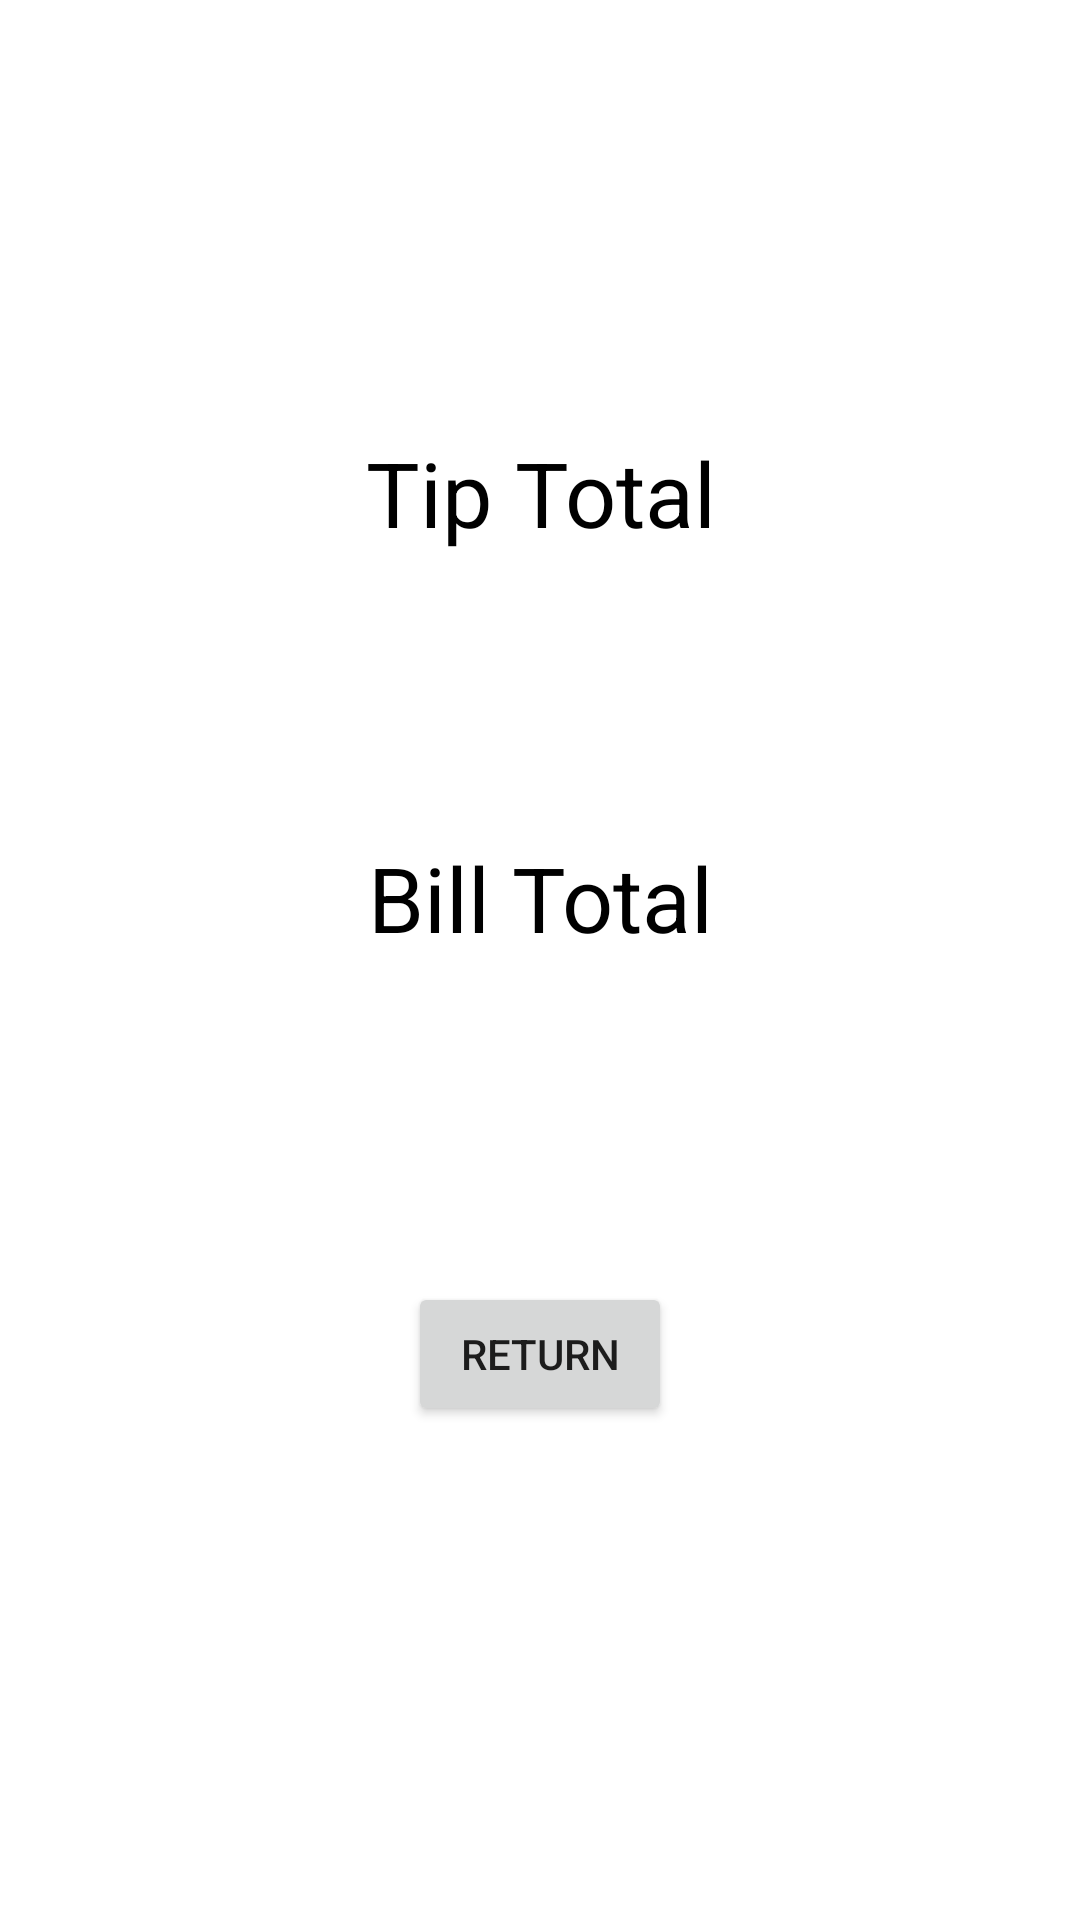

Produce the Android XML layout that renders to this screen, including the resource entries it uses.
<!-- AndroidManifest.xml: application theme Theme.TipCalculatorWizes -->
<!-- res/layout/results.xml -->
<?xml version="1.0" encoding="utf-8"?>
<androidx.constraintlayout.widget.ConstraintLayout
    xmlns:android="http://schemas.android.com/apk/res/android"
    xmlns:app="http://schemas.android.com/apk/res-auto"
    xmlns:tools="http://schemas.android.com/tools"
    android:layout_width="match_parent"
    android:layout_height="match_parent">

    <TextView
        android:id="@+id/tip_total"
        android:layout_width="206dp"
        android:layout_height="45dp"
        android:ems="10"
        android:text=""
        android:textAlignment="center"
        android:textColor="#000000"
        android:textSize="24sp"
        app:layout_constraintBottom_toBottomOf="parent"
        app:layout_constraintEnd_toEndOf="parent"
        app:layout_constraintHorizontal_bias="0.497"
        app:layout_constraintStart_toStartOf="parent"
        app:layout_constraintTop_toTopOf="parent"
        app:layout_constraintVertical_bias="0.365" />

    <TextView
        android:id="@+id/sum"
        android:layout_width="212dp"
        android:layout_height="50dp"
        android:ems="10"
        android:text=""
        android:textAlignment="center"
        android:textColor="#070505"
        android:textSize="18sp"
        app:layout_constraintBottom_toBottomOf="parent"
        app:layout_constraintEnd_toEndOf="parent"
        app:layout_constraintStart_toStartOf="parent"
        app:layout_constraintTop_toTopOf="parent"
        app:layout_constraintVertical_bias="0.594" />

    <Button
        android:id="@+id/return_page"
        android:layout_width="wrap_content"
        android:layout_height="wrap_content"
        android:text="Return"
        app:layout_constraintBottom_toBottomOf="parent"
        app:layout_constraintEnd_toEndOf="parent"
        app:layout_constraintStart_toStartOf="parent"
        app:layout_constraintTop_toBottomOf="@+id/tip_total" />

    <TextView
        android:id="@+id/textView2"
        android:layout_width="125dp"
        android:layout_height="46dp"
        android:text="Tip Total"
        android:textAlignment="center"
        android:textColor="#000000"
        android:textSize="30sp"
        app:layout_constraintBottom_toTopOf="@+id/tip_total"
        app:layout_constraintEnd_toEndOf="parent"
        app:layout_constraintStart_toStartOf="parent"
        app:layout_constraintTop_toTopOf="parent"
        app:layout_constraintVertical_bias="0.84" />

    <TextView
        android:id="@+id/textView3"
        android:layout_width="125dp"
        android:layout_height="46dp"
        android:text="Bill Total"
        android:textAlignment="center"
        android:textColor="#000000"
        android:textSize="30sp"
        app:layout_constraintBottom_toTopOf="@+id/sum"
        app:layout_constraintEnd_toEndOf="parent"
        app:layout_constraintStart_toStartOf="parent"
        app:layout_constraintTop_toTopOf="parent"
        app:layout_constraintVertical_bias="0.917" />
</androidx.constraintlayout.widget.ConstraintLayout>
<!-- resources referenced by this layout -->
<resources>
  <style name="Theme.TipCalculatorWizes" parent="Theme.MaterialComponents.DayNight.DarkActionBar">
          
          <item name="colorPrimary">@color/purple_500</item>
          <item name="colorPrimaryVariant">@color/purple_700</item>
          <item name="colorOnPrimary">@color/white</item>
          
          <item name="colorSecondary">@color/teal_200</item>
          <item name="colorSecondaryVariant">@color/teal_700</item>
          <item name="colorOnSecondary">@color/black</item>
          
          <item name="android:statusBarColor" tools:targetApi="l">?attr/colorPrimaryVariant</item>
          
      </style>
  <!-- not gathered from this repository: default colours our renderer supplied (Android Studio template values) -->
  <color name="purple_500">#FF6200EE</color>
  <color name="purple_700">#FF3700B3</color>
  <color name="teal_200">#FF03DAC5</color>
  <color name="teal_700">#FF018786</color>
  <color name="black">#FF000000</color>
  <color name="white">#FFFFFFFF</color>
</resources>
